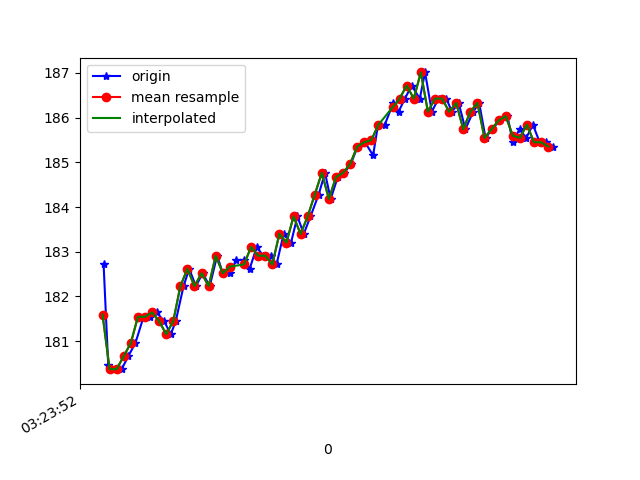

Data behind this chart, as committed beside it:
1618543432403, 1239108590085794, 182.71484, -261.03516, -76.75781
1618543432416, 1239108606017915, 180.5, -222.8, 0.3906
1618543432435, 1239108624910602, 180.4, -222.9, 0.1953
1618543432454, 1239108644016938, 180.4, -222.8, 0.8789
1618543432473, 1239108663123274, 180.7, -222.9, 0.5859
1618543432493, 1239108682168568, 181, -222.3, 1.562
1618543432516, 1239108701183340, 181.5, -221.9, 1.074
1618543432534, 1239108720289676, 181.5, -222.4, 0.3906
1618543432553, 1239108739212885, 181.6, -222.4, 0.5859
1618543432574, 1239108758563391, 181.4, -221.3, -1.074
1618543432593, 1239108777700249, 181.2, -221.2, -1.953
1618543432607, 1239108796562415, 181.4, -219.3, -4.004
1618543432629, 1239108815577187, 182.2, -217.6, -7.52
1618543432645, 1239108834653002, 182.6, -216.1, -11.72
1618543432664, 1239108853606732, 182.2, -215.2, -16.21
1618543432683, 1239108872682547, 182.5, -214, -19.92
1618543432703, 1239108891727840, 182.2, -213.9, -22.75
1618543432724, 1239108910712091, 182.9, -213.8, -26.46
1618543432740, 1239108929757385, 182.5, -213.5, -30.66
1618543432760, 1239108948802678, 182.5, -214.6, -34.28
1618543432778, 1239108967817451, 182.8, -215.2, -38.77
1618543432800, 1239108986923787, 182.8, -216.3, -42.97
1618543432816, 1239109005999602, 182.6, -218.5, -47.85
1618543432836, 1239109025014374, 183.1, -220.6, -52.25
1618543432854, 1239109044059668, 182.9, -224.5, -57.32
1618543432876, 1239109063104961, 182.9, -227.7, -61.43
1618543432892, 1239109082089212, 182.7, -232.6, -64.94
1618543432912, 1239109101165027, 183.4, -236.9, -68.26
1618543432933, 1239109120240842, 183.2, -240.9, -70.31
1618543432951, 1239109139286136, 183.8, -244.4, -72.85
1618543432969, 1239109158331430, 183.4, -247.2, -73.93
1618543432988, 1239109177315681, 183.8, -249.8, -74.61
1618543433011, 1239109196360974, 184.3, -251.1, -74.51
1618543433029, 1239109215436789, 184.8, -252.5, -74.32
1618543433045, 1239109234604168, 184.2, -255.2, -74.71
1618543433065, 1239109253649462, 184.7, -257, -74.32
1618543433084, 1239109272572670, 184.8, -258.6, -74.32
1618543433102, 1239109291770570, 185, -259, -74.22
1618543433121, 1239109310754821, 185.4, -260.4, -74.61
1618543433142, 1239109330166370, 185.4, -261.1, -74.71
1618543433165, 1239109349211664, 185.2, -261.3, -74.71
1618543433179, 1239109368287479, 185.8, -261.4, -74.61
1618543433198, 1239109387332772, 185.8, -262, -75.2
1618543433222, 1239109406683279, 186.3, -262.5, -75.59
1618543433237, 1239109425575966, 186.1, -261.9, -74.22
1618543433255, 1239109444621260, 186.4, -261.7, -74.51
1618543433274, 1239109463666553, 186.7, -261.7, -74.71
1618543433297, 1239109482711847, 186.4, -262.3, -73.93
1618543433312, 1239109501848705, 187, -262.1, -74.51
1618543433331, 1239109520832956, 186.1, -261.9, -73.93
1618543433350, 1239109539908771, 186.4, -261.9, -73.93
1618543433372, 1239109558923543, 186.4, -262.2, -74.61
1618543433388, 1239109577938315, 186.1, -262.5, -73.93
1618543433407, 1239109596983609, 186.3, -262, -73.83
1618543433426, 1239109615998381, 185.7, -262.1, -73.34
1618543433448, 1239109635043675, 186.1, -262.4, -74.61
1618543433465, 1239109654088968, 186.3, -261.6, -74.32
1618543433483, 1239109673103741, 185.5, -262.3, -74.22
1618543433502, 1239109692149034, 185.7, -261.8, -73.83
1618543433523, 1239109711194328, 185.9, -261.6, -74.61
1618543433545, 1239109730483792, 186, -261.7, -74.22
... 7 more rows
